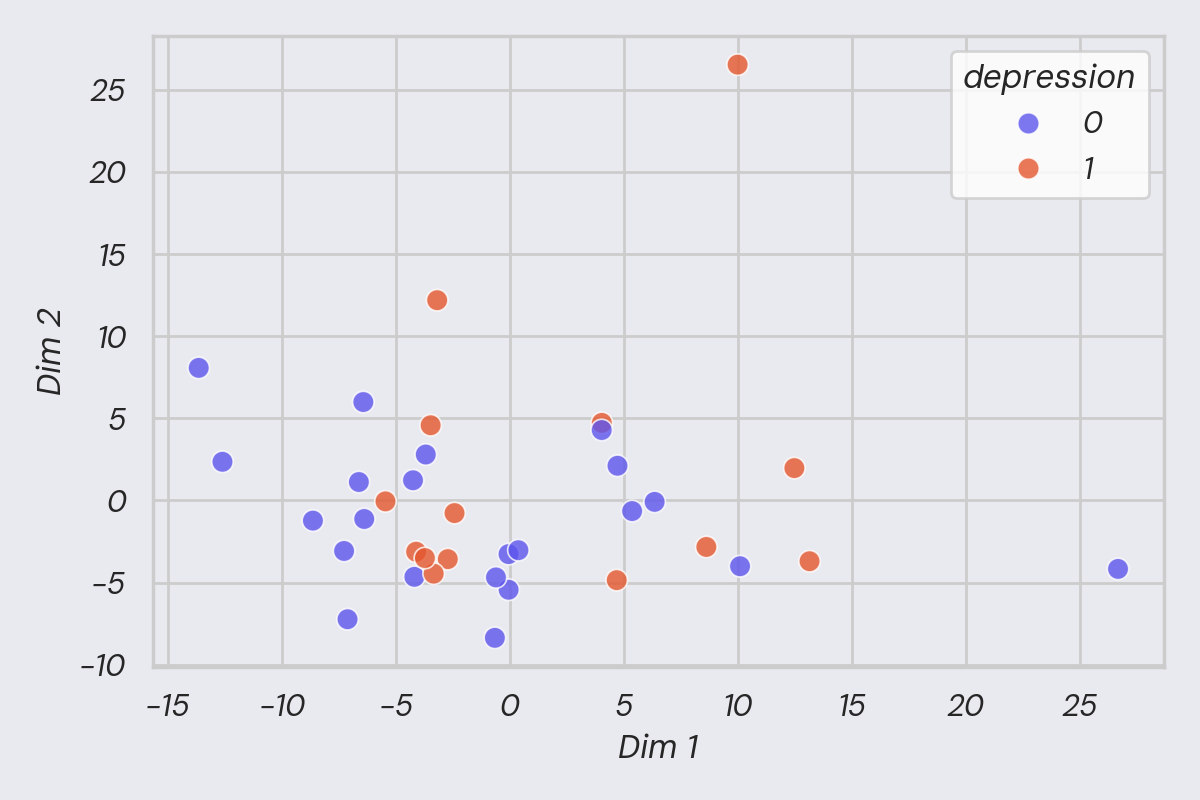

The table this chart was drawn from, first rows:
dim_1, dim_2, S_Depresión
-4.186, -4.654, 0
-6.387, -1.132, 0
-0.05515, -3.269, 0
-0.0523, -5.44, 0
-4.246, 1.226, 0
-12.61, 2.351, 0
-13.65, 8.068, 0
-7.271, -3.079, 0
10.1, -4.006, 0
4.038, 4.719, 1
-5.455, -0.05828, 1
9.996, 26.53, 1
0.378, -3.03, 0
4.725, 2.11, 0
-2.72, -3.574, 1
-3.339, -4.459, 1
5.368, -0.6488, 0
6.355, -0.08958, 0
-8.637, -1.231, 0
-0.6539, -8.368, 0
8.623, -2.833, 1
-3.187, 12.19, 1
4.034, 4.285, 0
12.49, 1.968, 1
-6.427, 5.989, 0
-6.622, 1.12, 0
-3.473, 4.576, 1
-7.119, -7.234, 0
-4.11, -3.125, 1
13.15, -3.702, 1
-3.725, -3.509, 1
4.692, -4.855, 1
-0.607, -4.688, 0
26.69, -4.171, 0
-3.686, 2.794, 0
-2.425, -0.7716, 1
